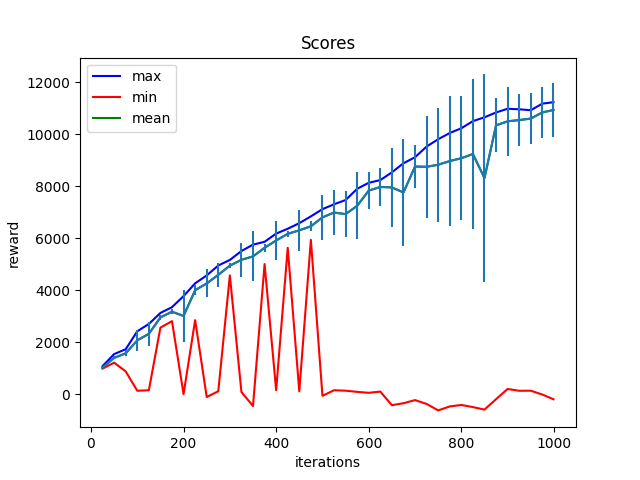

Source data for this figure (header and first rows):
Iter:25, max:1079.565185546875, mean:1024.55224609375, min:983.4989624023438, std:34.20813751220703
Iter:50, max:1542.2720947265625, mean:1397.61767578125, min:1214.07373046875, std:61.76952362060547
Iter:75, max:1729.78564453125, mean:1571.372802734375, min:876.572021484375, std:111.51886749267578
Iter:100, max:2419.282470703125, mean:2071.06298828125, min:133.08966064453125, std:398.5845642089844
Iter:125, max:2700.780029296875, mean:2321.396484375, min:151.8420867919922, std:472.4376525878906
Iter:150, max:3124.336669921875, mean:2951.97412109375, min:2559.5478515625, std:109.40629577636719
Iter:175, max:3346.908447265625, mean:3172.470703125, min:2809.505615234375, std:99.83832550048828
Iter:200, max:3771.173095703125, mean:3006.94091796875, min:1.2042100429534912, std:986.2041015625
Iter:225, max:4262.61572265625, mean:3997.65576171875, min:2847.0185546875, std:193.4963836669922
Iter:250, max:4567.3837890625, mean:4257.986328125, min:-107.70838928222656, std:538.3193359375
Iter:275, max:4947.94970703125, mean:4589.0263671875, min:114.02058410644531, std:455.4720458984375
Iter:300, max:5161.6884765625, mean:4941.9755859375, min:4569.4091796875, std:100.55562591552734
Iter:325, max:5504.53662109375, mean:5166.853515625, min:86.61880493164062, std:654.923828125
Iter:350, max:5749.62109375, mean:5297.32861328125, min:-454.12188720703125, std:960.8789672851562
Iter:375, max:5859.1259765625, mean:5628.21875, min:5004.18310546875, std:147.10250854492188
Iter:400, max:6174.7685546875, mean:5910.62890625, min:155.84115600585938, std:733.703125
Iter:425, max:6360.45556640625, mean:6165.78125, min:5627.7412109375, std:123.08553314208984
Iter:450, max:6576.212890625, mean:6300.37841796875, min:109.36028289794922, std:786.0753173828125
Iter:475, max:6836.6728515625, mean:6455.33251953125, min:5934.6650390625, std:192.6558380126953
Iter:500, max:7114.00634765625, mean:6798.041015625, min:-60.705406188964844, std:871.0015869140625
Iter:525, max:7301.765625, mean:6984.25634765625, min:152.93614196777344, std:857.2137451171875
Iter:550, max:7464.9873046875, mean:6922.76220703125, min:136.28497314453125, std:894.4616088867188
Iter:575, max:7896.96044921875, mean:7243.1611328125, min:90.48301696777344, std:1287.751953125
Iter:600, max:8127.0263671875, mean:7827.787109375, min:54.10429000854492, std:706.9034423828125
Iter:625, max:8232.3828125, mean:7966.71435546875, min:101.35992431640625, std:719.750244140625
Iter:650, max:8528.96484375, mean:7949.646484375, min:-421.4699401855469, std:1505.5179443359375
Iter:675, max:8879.1474609375, mean:7754.93359375, min:-346.9123229980469, std:2039.696533203125
Iter:700, max:9110.431640625, mean:8753.4833984375, min:-225.4880828857422, std:840.3674926757812
Iter:725, max:9521.513671875, mean:8742.107421875, min:-372.5238037109375, std:1961.3876953125
Iter:750, max:9802.314453125, mean:8821.8798828125, min:-621.9454345703125, std:2188.586669921875
Iter:775, max:10041.7900390625, mean:8963.927734375, min:-469.3070373535156, std:2492.3271484375
Iter:800, max:10223.681640625, mean:9072.078125, min:-413.842041015625, std:2378.3818359375
Iter:825, max:10498.8095703125, mean:9233.6044921875, min:-493.96484375, std:2896.0654296875
Iter:850, max:10644.75, mean:8311.033203125, min:-592.43505859375, std:3983.404296875
Iter:875, max:10831.154296875, mean:10335.4189453125, min:-190.79820251464844, std:1041.253173828125
Iter:900, max:10973.208984375, mean:10490.94921875, min:202.37924194335938, std:1325.849853515625
Iter:925, max:10952.69140625, mean:10539.576171875, min:132.2764892578125, std:1002.9089965820312
Iter:950, max:10917.7646484375, mean:10595.583984375, min:135.3350067138672, std:965.29296875
Iter:975, max:11170.1142578125, mean:10833.123046875, min:-12.56688404083252, std:987.3277587890625
Iter:999, max:11225.2265625, mean:10925.7236328125, min:-193.87698364257812, std:1025.7567138671875
